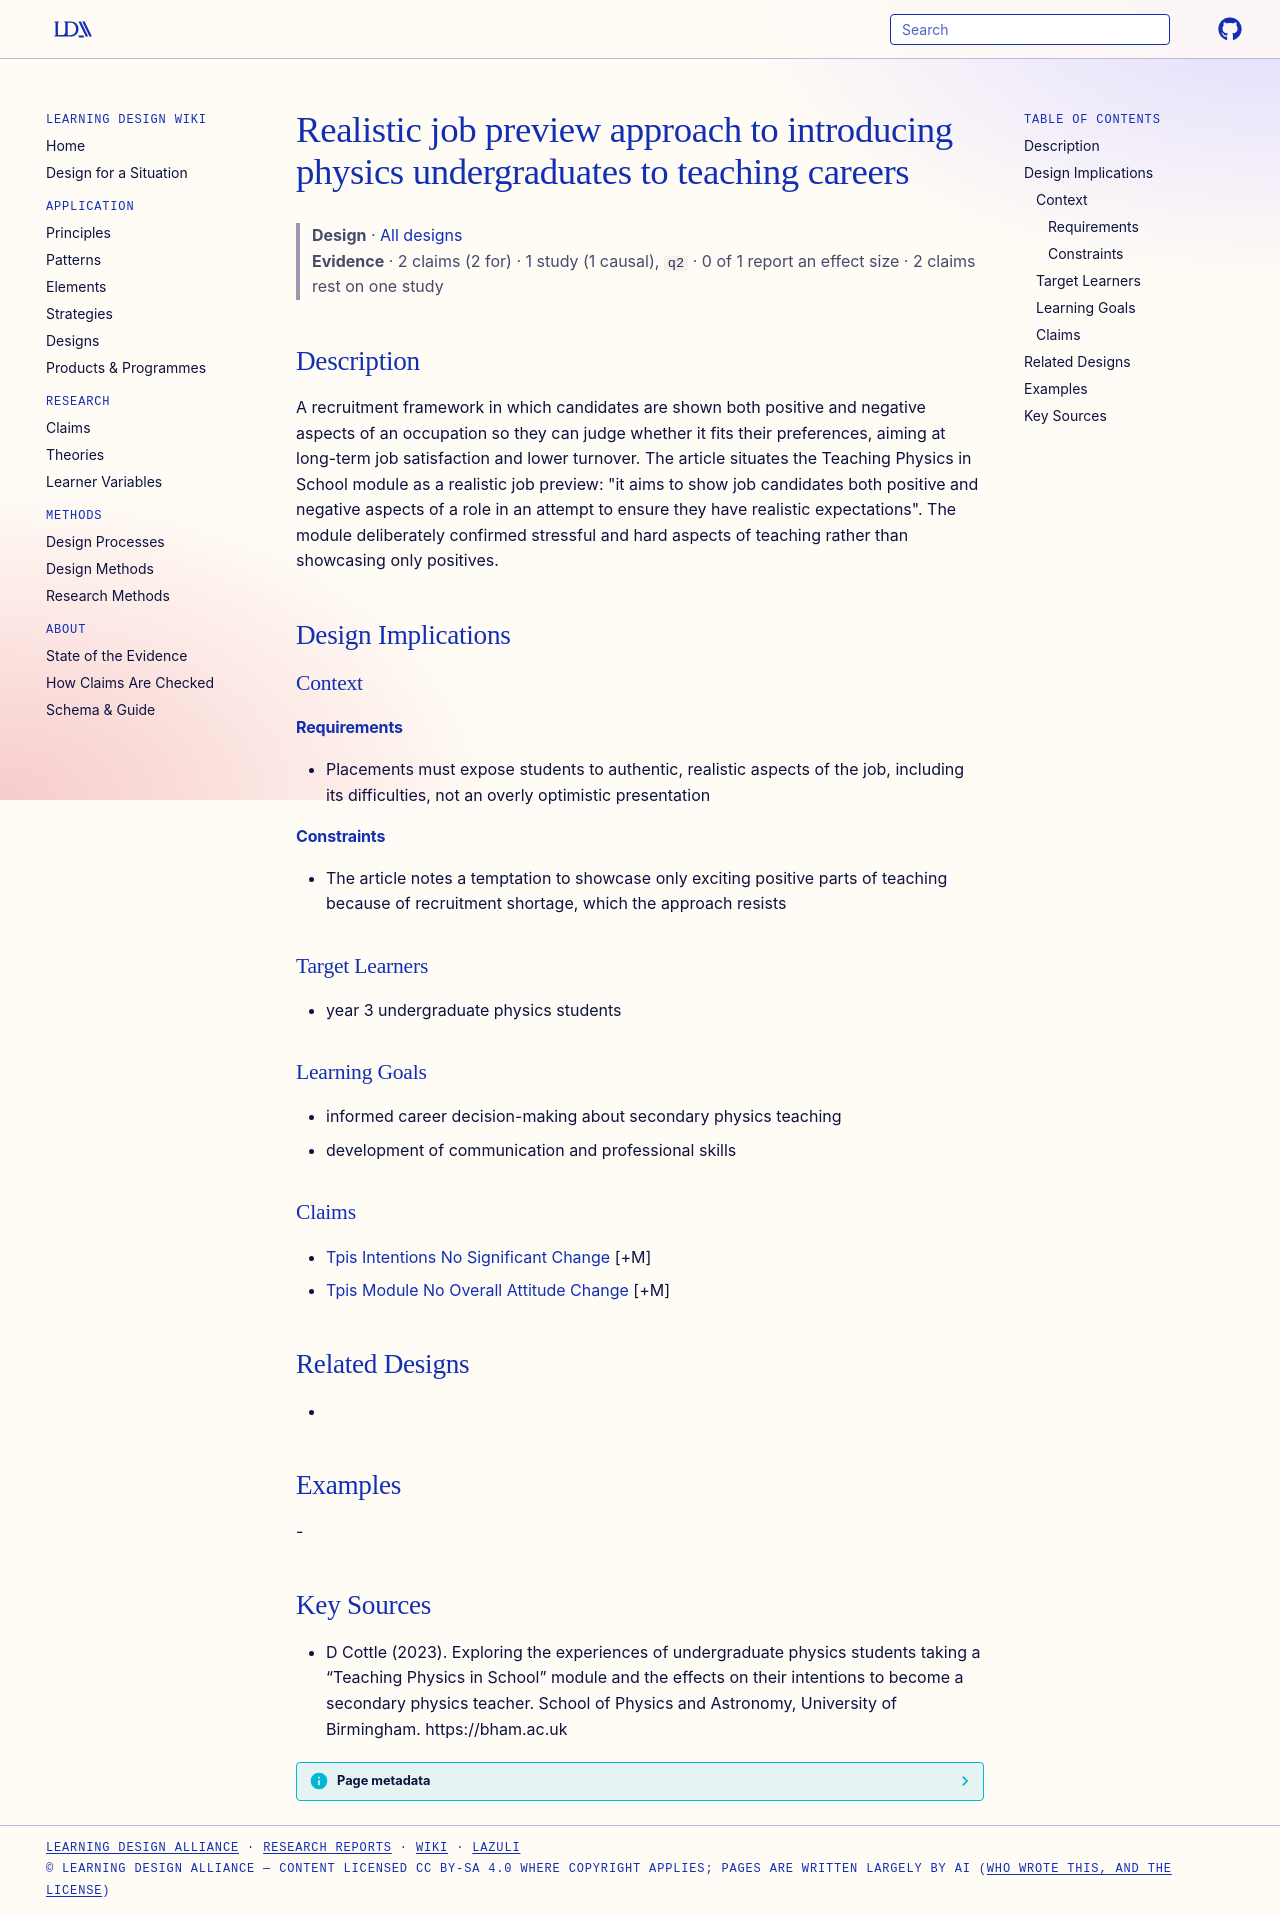

repository: Learning-Design-Alliance/learning-wiki · page: designs/realistic-job-preview-physics-teaching/index.html · generator: mkdocs

---
type: design
id: realistic-job-preview-physics-teaching
title: Realistic job preview approach to introducing physics undergraduates to teaching careers
description: A recruitment framework in which candidates are shown both positive and negative aspects of an occupation so they can judge whether it fits their preferences, aiming at long-term job satisfaction and lower turnover.
status: review
generated:
  by: "process:settle-candidates"
  at: 2026-11-20
sources:
  - id: d-cottle-2023
    resource: "https://bham.ac.uk"
    title: "D Cottle (2023). Exploring the experiences of undergraduate physics students taking a “Teaching Physics in School” module and the effects on their intentions to become a secondary physics teacher. School of Physics and Astronomy, University of Birmingham. https://bham.ac.uk"
    author: D Cottle
---

# Realistic job preview approach to introducing physics undergraduates to teaching careers

> **Design** · [All designs](index.md)
> **Evidence** · 2 claims (2 for) · 1 study (1 causal), `q2` · 0 of 1 report an effect size · 2 claims rest on one study

## Description
A recruitment framework in which candidates are shown both positive and negative aspects of an occupation so they can judge whether it fits their preferences, aiming at long-term job satisfaction and lower turnover. The article situates the Teaching Physics in School module as a realistic job preview: "it aims to show job candidates both positive and negative aspects of a role in an attempt to ensure they have realistic expectations". The module deliberately confirmed stressful and hard aspects of teaching rather than showcasing only positives.

## Design Implications

### Context
#### Requirements
- Placements must expose students to authentic, realistic aspects of the job, including its difficulties, not an overly optimistic presentation
#### Constraints
- The article notes a temptation to showcase only exciting positive parts of teaching because of recruitment shortage, which the approach resists

### Target Learners
- year 3 undergraduate physics students

### Learning Goals
- informed career decision-making about secondary physics teaching
- development of communication and professional skills

### Claims
- [Tpis Intentions No Significant Change](../claims/tpis-intentions-no-significant-change.md) [+M]
- [Tpis Module No Overall Attitude Change](../claims/tpis-module-no-overall-attitude-change.md) [+M]

## Related Designs
- 

## Examples
-

## Key Sources
- D Cottle (2023). Exploring the experiences of undergraduate physics students taking a “Teaching Physics in School” module and the effects on their intentions to become a secondary physics teacher. School of Physics and Astronomy, University of Birmingham. https://bham.ac.uk
